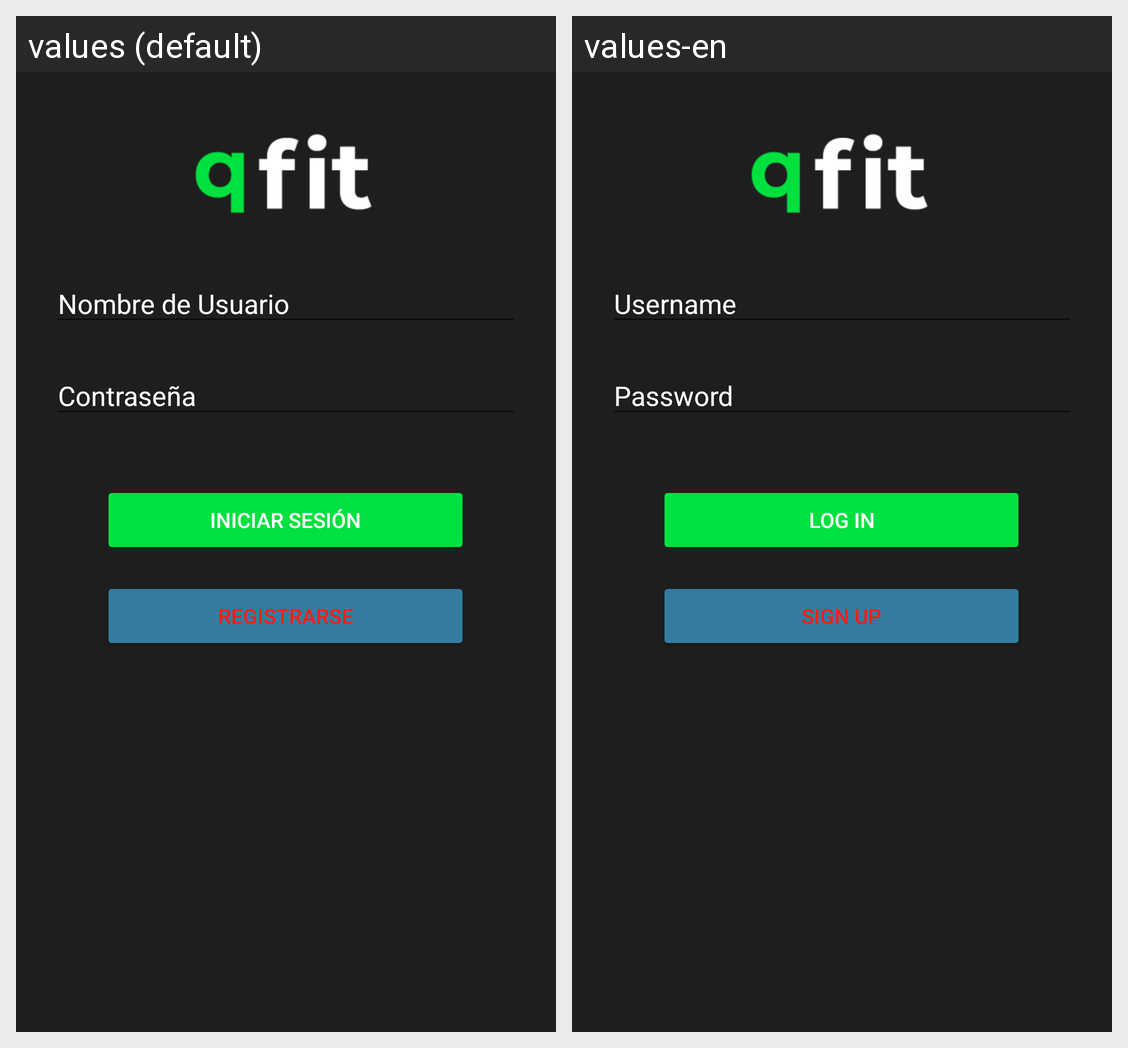

Here is an Android app screen in its default locale and in the app's own translations. Write out the translated-string differences for the strings that appear on this screen.
Android screen res/layout/activity_login.xml rendered under 2 locales, left to right: values (default), values-en. Device: Nexus 5 (rendered at 1080×1920; each locale shown at half size, 540×960, under a caption strip naming it); theme Theme.Login.
Strings drawn on this screen, with the default value and each locale's value (text and hints the layout hard-codes, and strings that could not be matched under every locale, appear in the picture but are not listed):

action_sign_in_short
  values: Iniciar Sesión
  values-en: Log In

prompt_username
  values: Nombre de Usuario
  values-en: Username

prompt_password
  values: Contraseña
  values-en: Password

action_sign_in
  values: Iniciar Sesión
  values-en: Log In

action_sign_up_short
  values: Registrarse
  values-en: Sign Up
